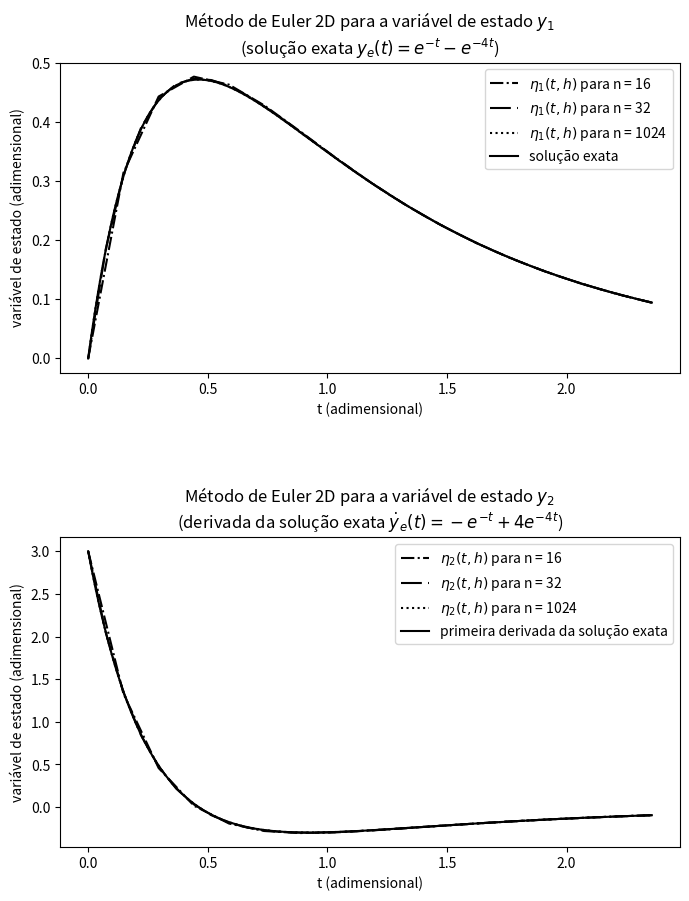

This chart was generated by the following Python code:
# autor: Igor Pontes Tresolavy
# autor: Thiago Antici Rodrigues de Souza

"""
Confeccionando tabelas de convergência para o problema manufaturado:
y_e(t) = e^(-t) - e^(-4t)

Problema de Cauchy 2D
d[(y1(t), y2(t))]/dt = ((0, 1), (-4, -5))*(y1(t), y2(t))
(y1(0), y2(0)) = (0, 3)

Há 9 parâmetros nesse programa:
    NO_DE_CASOS: define a quantidade de linhas na tabela da saída. Ou seja, define quantas malhas progressivamente mais finas que o programa executa.
    INICIO_INTERVALO: define o início do intervalo o qual se deseja discretizar através o Método do Trapézio Implícito

Adicionalmente, pode-se alterar a função f do Problema de Cauchy e a solução conhecida a fim de reutilizar o programa para a discretização de outro problema
"""

import matplotlib.pyplot as plt
import numpy as np

# parâmetros
NO_DE_CASOS = 10
INICIO_INTERVALO = 0
CONDICAO_INICIAL = [0, 3]
FIM_INTERVALO = (3.0*np.pi)/4.0
QNTD_PASSOS_INICIAL = 8
FATOR_MULTIPLICATIVO = 2
PASSO_INICIAL = (FIM_INTERVALO - INICIO_INTERVALO)/QNTD_PASSOS_INICIAL
TOL = 2e-8
MAXIMO_ITERACOES = 3

# Solução exata do Problema de Cauchy 2D
def y_e(T):
    return np.array([np.exp(-T) - np.exp(-4*T), -np.exp(-T) + 4*np.exp(-4*T)])

# f(t,y_1, y_2) do problema de Cauchy 2D
def f(t, y):
    return np.array([y[1], -4*y[0] -5*y[1]])

# Método do Trapézio Implícito com Iterações de Newton
def trapezoidal(t_0, T, h_n, f, w_0):

    t = np.arange(t_0, T + h_n, h_n)
    y = [np.array(w_0)]

    for t_k in t[:-1]:
        k_1 = y[-1] + (h_n*f(t_k,y[-1]))/2
        # o chute inicial é resultado da aplicação do Método de Euler
        y_j = y[-1] + h_n*f(t_k,y[-1])

        # Método das aproximações sucessivas
        j = 1
        flag = 0
        while flag==0:
            w = (k_1 + h_n*f(t_k + h_n, y_j)/2)
            if abs(np.max((w - y_j))/np.max(y_j)) < TOL:
                flag = 1
            else:
                j = j + 1
                y_j = w
                if j > MAXIMO_ITERACOES:
                   break

        y.append(w)

    return t, y

def main():

    fig, (ax1, ax2) = plt.subplots(2, figsize=(7,10))
    fig.tight_layout()
    linestyles = ["dotted", "dashed", "dashdot", (0, (10, 3))]

    print("TABELA DE VERIFICAÇÃO DE SOLUÇÃO MANUFATURADA (1D e 2D)");

    for caso in range(1, NO_DE_CASOS + 1):
        n = QNTD_PASSOS_INICIAL*(FATOR_MULTIPLICATIVO**(caso-1))
        h_n = (FIM_INTERVALO - INICIO_INTERVALO)/n

        malha__do__tempo, aproximacao__numerica = trapezoidal(INICIO_INTERVALO, FIM_INTERVALO, h_n, f, CONDICAO_INICIAL)

        # norma euclidiana do erro de discretização global
        e = np.linalg.norm(y_e(FIM_INTERVALO) - aproximacao__numerica[-1])

        ordem__p = np.log(abs(e__anterior/e))/np.log(FATOR_MULTIPLICATIVO) if caso != 1 else 0

        print("%s %5d %s & %s %9.3e %s & %s %9.3e %s & %s %9.3e %s  \\\\" % ("$", n, "$", "$", h_n, "$", "$",e, "$", "$",ordem__p, "$"));

        e__anterior = e

        if caso == 2 or caso == 3 or caso == 8:
            ax1.plot(malha__do__tempo, [y[0] for y in aproximacao__numerica], color="black", linestyle=linestyles[caso%4], label="$\eta_1(t,h)$ para n = {}".format(str(n)))
            ax2.plot(malha__do__tempo, [y[1] for y in aproximacao__numerica], color="black", linestyle=linestyles[caso%4], label="$\eta_2(t,h)$ para n = {}".format(str(n)))



    ax1.plot(malha__do__tempo, y_e(malha__do__tempo)[0], color="black", linestyle="solid", label="solução exata")
    ax2.plot(malha__do__tempo, y_e(malha__do__tempo)[1], color="black", linestyle="solid", label="primeira derivada da solução exata")

    ax1.set_xlabel("t (adimensional)")
    ax1.set_ylabel("variável de estado (adimensional)")
    ax1.set_title("Método de Euler 2D para a variável de estado $y_1$ \n(solução exata $y_e(t) = e^{-t} - e^{-4t}$)", size=12)
    ax1.legend(loc="upper right",)

    ax2.set_xlabel("t (adimensional)")
    ax2.set_ylabel("variável de estado (adimensional)")
    ax2.set_title("Método de Euler 2D para a variável de estado $y_2$ \n(derivada da solução exata $\dot{y}_e(t) = -e^{-t} + 4e^{-4t}$)", size=12)
    ax2.legend(loc="upper right")

    ax1.set_box_aspect(1/2)
    ax2.set_box_aspect(1/2)

    fig.tight_layout()
    plt.show()

if __name__ == "__main__":
    main()
